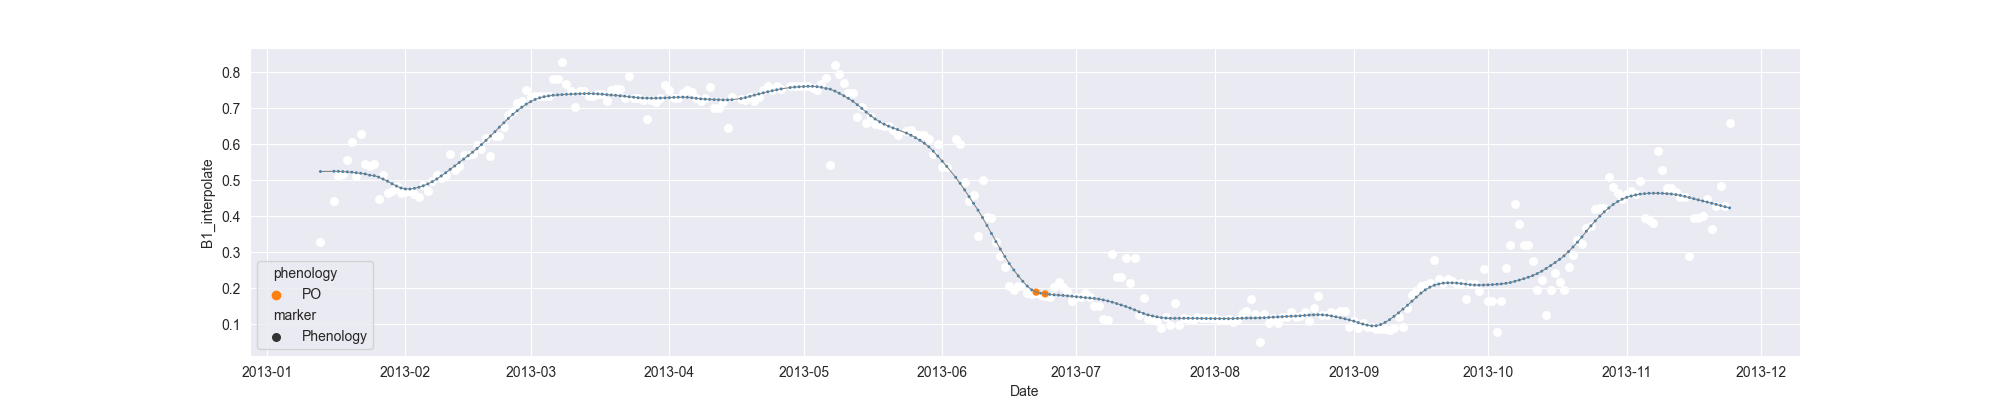

The table this chart was drawn from, first rows:
system:time_start, B1, B1_interpolate, B1_phenology
2013-01-13, 0.3284, 0.3284, 
2013-01-14, , , 
2013-01-15, , , 
2013-01-16, , 0.4417, 
2013-01-17, , 0.5123, 
2013-01-18, , 0.5161, 
2013-01-19, 0.5551, 0.5551, 
2013-01-20, 0.6053, 0.6053, 
2013-01-21, 0.5123, 0.5123, 
2013-01-22, 0.6295, 0.6295, 
2013-01-23, , 0.5441, 
2013-01-24, , 0.5409, 
2013-01-25, 0.5441, 0.5441, 
2013-01-26, 0.449, 0.449, 
2013-01-27, 0.5155, 0.5155, 
2013-01-28, 0.4652, 0.4652, 
2013-01-29, , 0.4689, 
2013-01-30, , 0.4832, 
2013-01-31, , 0.4652, 
2013-02-01, , 0.4664, 
2013-02-02, 0.4689, 0.4689, 
2013-02-03, , 0.4617, 
2013-02-04, 0.4545, 0.4545, 
2013-02-05, , 0.488, 
2013-02-06, , 0.4689, 
2013-02-07, , 0.4968, 
2013-02-08, , 0.5143, 
2013-02-09, , 0.507, 
2013-02-10, , 0.5143, 
2013-02-11, 0.5741, 0.5741, 
2013-02-12, , 0.5276, 
2013-02-13, , 0.5408, 
2013-02-14, , 0.5697, 
2013-02-15, , 0.5712, 
2013-02-16, , 0.5741, 
2013-02-17, , 0.5976, 
2013-02-18, , 0.5859, 
2013-02-19, , 0.6171, 
2013-02-20, 0.5683, 0.5683, 
2013-02-21, , 0.6244, 
2013-02-22, , 0.6244, 
2013-02-23, , 0.647, 
2013-02-24, 0.6805, 0.6805, 
2013-02-25, , 0.6923, 
2013-02-26, , 0.7149, 
2013-02-27, , 0.7193, 
2013-02-28, 0.7494, 0.7494, 
2013-03-01, 0.7324, 0.7324, 
2013-03-02, , 0.7334, 
2013-03-03, , 0.7331, 
2013-03-04, , 0.7338, 
2013-03-05, 0.7338, 0.7338, 
2013-03-06, , 0.7811, 
2013-03-07, , 0.7811, 
2013-03-08, 0.8285, 0.8285, 
2013-03-09, , 0.7666, 
2013-03-10, , 0.7481, 
2013-03-11, 0.7046, 0.7046, 
2013-03-12, 0.7481, 0.7481, 
2013-03-13, , 0.7471, 
... 256 more rows
